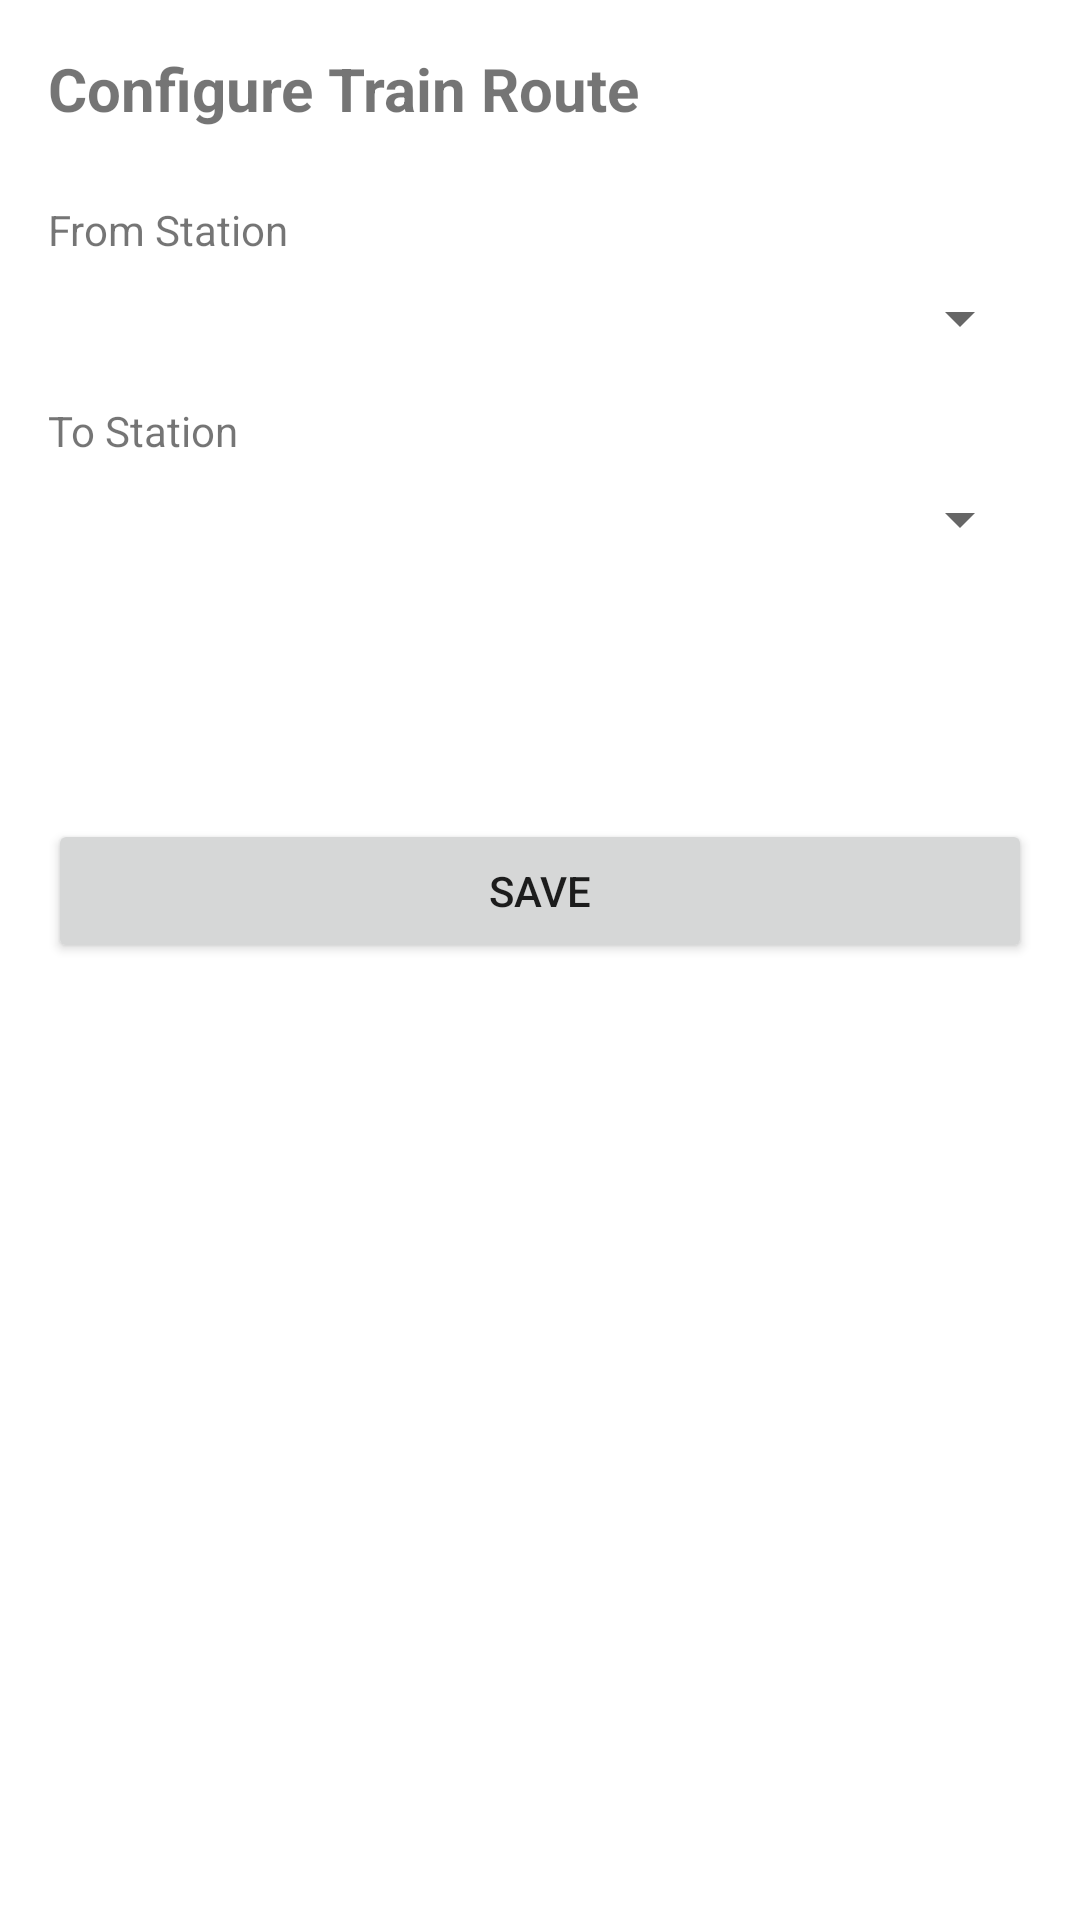

Produce the Android XML layout that renders to this screen, including the resource entries it uses.
<!-- AndroidManifest.xml: application theme Theme.ILRailWidget -->
<!-- res/layout/activity_widget_config.xml -->
<?xml version="1.0" encoding="utf-8"?>
<LinearLayout xmlns:android="http://schemas.android.com/apk/res/android"
    android:layout_width="match_parent"
    android:layout_height="match_parent"
    android:orientation="vertical"
    android:padding="16dp">

    <TextView
        android:layout_width="match_parent"
        android:layout_height="wrap_content"
        android:text="@string/config_title"
        android:textSize="20sp"
        android:textStyle="bold"
        android:layout_marginBottom="24dp" />

    <TextView
        android:layout_width="match_parent"
        android:layout_height="wrap_content"
        android:text="@string/from_station"
        android:layout_marginBottom="8dp" />

    <Spinner
        android:id="@+id/spinner_from_station"
        android:layout_width="match_parent"
        android:layout_height="wrap_content"
        android:layout_marginBottom="16dp" />

    <TextView
        android:layout_width="match_parent"
        android:layout_height="wrap_content"
        android:text="@string/to_station"
        android:layout_marginBottom="8dp" />

    <Spinner
        android:id="@+id/spinner_to_station"
        android:layout_width="match_parent"
        android:layout_height="wrap_content"
        android:layout_marginBottom="24dp" />

    <ProgressBar
        android:id="@+id/progress_bar"
        android:layout_width="wrap_content"
        android:layout_height="wrap_content"
        android:layout_gravity="center_horizontal"
        android:layout_marginBottom="16dp" />

    <Button
        android:id="@+id/button_save"
        android:layout_width="match_parent"
        android:layout_height="wrap_content"
        android:text="@string/save" />

</LinearLayout>
<!-- resources referenced by this layout -->
<resources>
  <string name="config_title">Configure Train Route</string>
  <string name="from_station">From Station</string>
  <string name="save">Save</string>
  <string name="to_station">To Station</string>
  <style name="Theme.ILRailWidget" parent="Theme.MaterialComponents.DayNight.DarkActionBar">
          <item name="colorPrimary">@color/primary</item>
          <item name="colorPrimaryVariant">@color/primary_dark</item>
          <item name="colorOnPrimary">@color/white</item>
          <item name="colorSecondary">@color/secondary</item>
          <item name="colorSecondaryVariant">@color/secondary_dark</item>
          <item name="colorOnSecondary">@color/black</item>
          <item name="android:statusBarColor">?attr/colorPrimaryVariant</item>
      </style>
  <color name="primary">#2196F3</color>
  <color name="primary_dark">#1976D2</color>
  <color name="white">#FFFFFFFF</color>
  <color name="secondary">#03DAC6</color>
  <color name="secondary_dark">#018786</color>
  <color name="black">#FF000000</color>
</resources>
